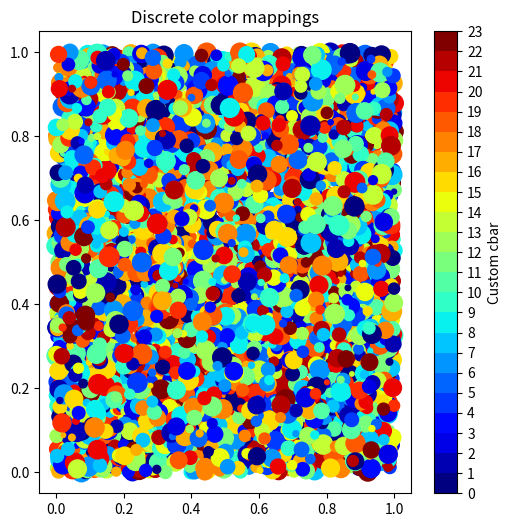

Reproduce this figure in Python.
import numpy as np
import matplotlib as mpl
import matplotlib.pyplot as plt

N = 23 # Number of labels

# setup the plot
fig, ax = plt.subplots(1,1, figsize=(6,6))
# define the data
x = np.random.rand(5000)
y = np.random.rand(5000)
tag = np.random.randint(0,N,5000) # Tag each point with a corresponding label    

# define the colormap
cmap = plt.cm.jet
# extract all colors from the .jet map
cmaplist = [cmap(i) for i in range(cmap.N)]
# create the new map
cmap = cmap.from_list('Custom cmap', cmaplist, cmap.N)

# define the bins and normalize
bounds = np.linspace(0,N,N+1)
norm = mpl.colors.BoundaryNorm(bounds, cmap.N)

# make the scatter
scat = ax.scatter(x,y,c=tag,s=np.random.randint(10,200,5000),cmap=cmap,     norm=norm)
# create the colorbar
cb = plt.colorbar(scat, spacing='proportional',ticks=bounds)
cb.set_label('Custom cbar')
ax.set_title('Discrete color mappings')
plt.show()